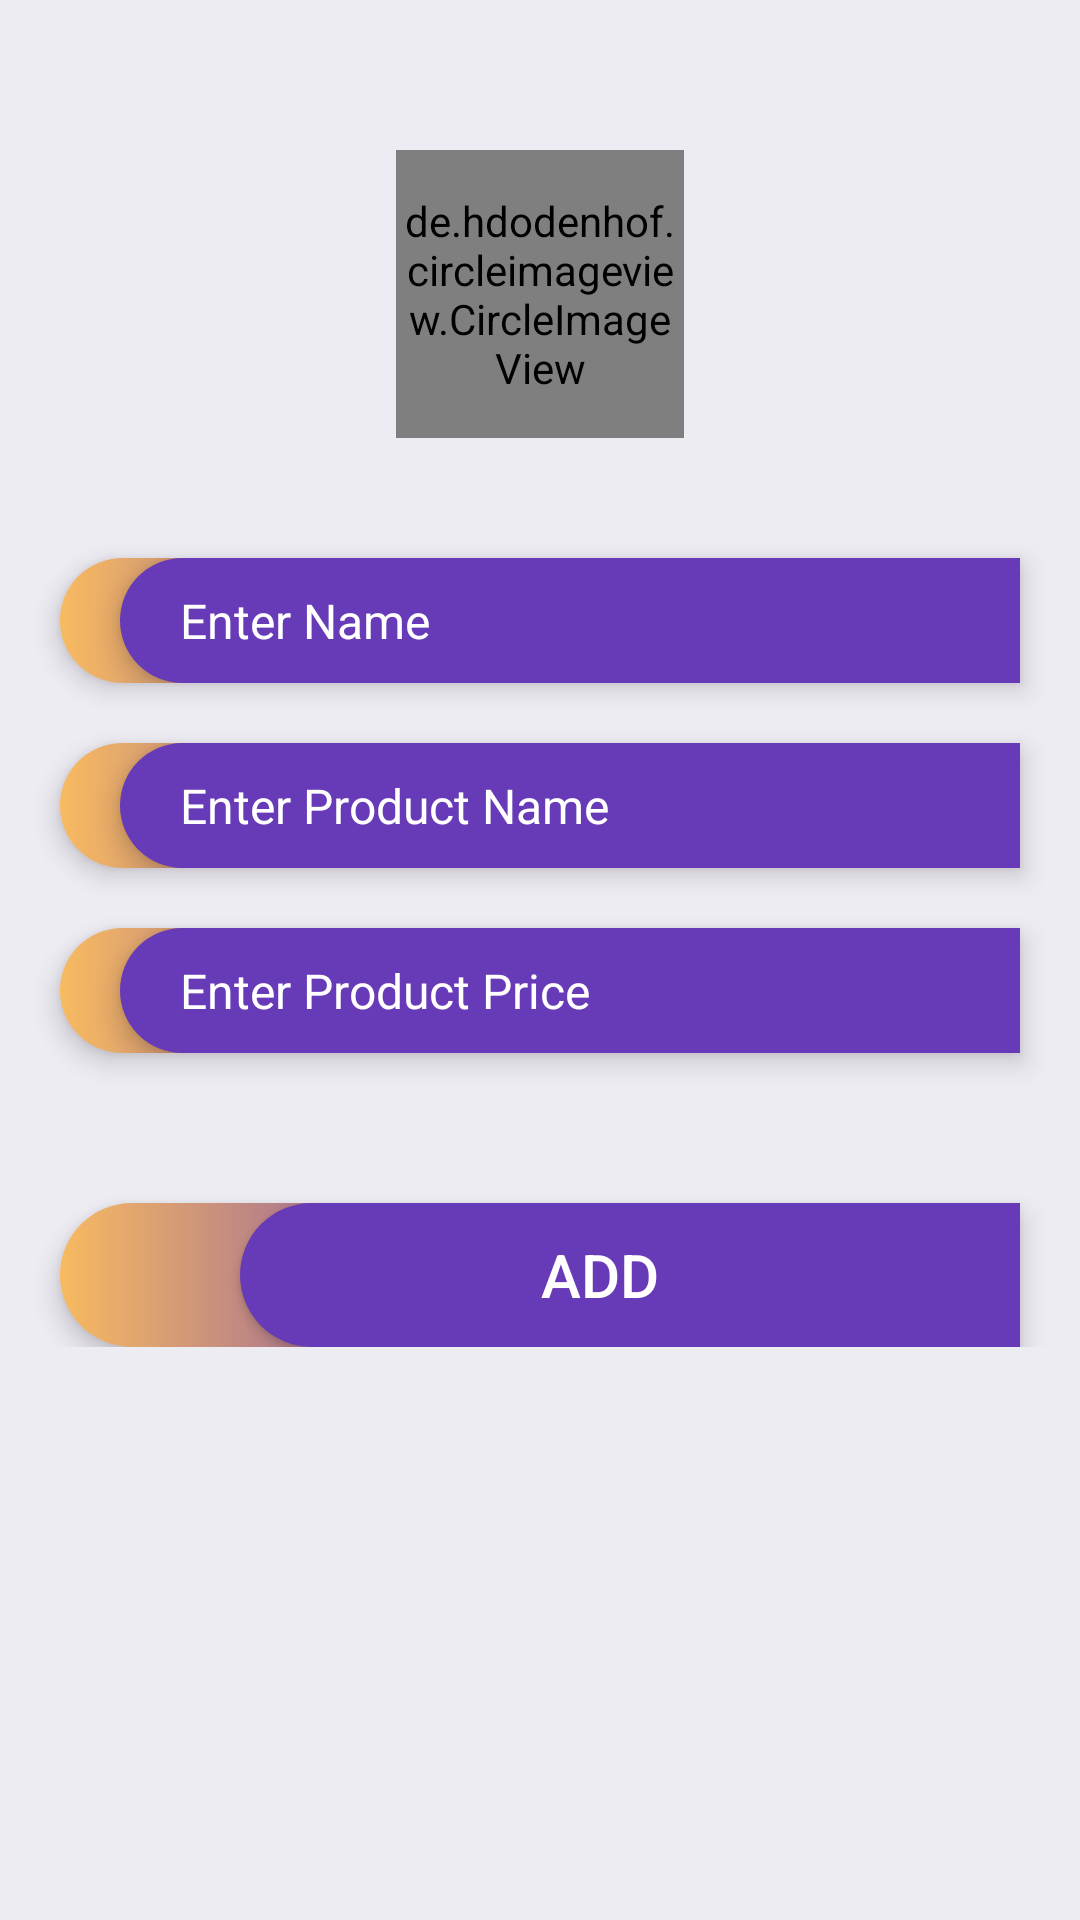

The Android layout XML behind this screen, and the referenced resources:
<!-- AndroidManifest.xml: application theme Theme.Pocket_Money -->
<!-- res/layout/activity_add_details.xml -->
<?xml version="1.0" encoding="utf-8"?>
<androidx.constraintlayout.widget.ConstraintLayout xmlns:android="http://schemas.android.com/apk/res/android"
    xmlns:app="http://schemas.android.com/apk/res-auto"
    xmlns:tools="http://schemas.android.com/tools"
    android:layout_width="match_parent"
    android:layout_height="match_parent"
    android:background="#EEECF3"

    tools:context=".add_details">

    <ProgressBar
        android:id="@+id/progressBar"
        android:layout_width="wrap_content"
        android:layout_height="wrap_content"
        android:visibility="gone"
        app:layout_constraintBottom_toBottomOf="parent"
        app:layout_constraintEnd_toEndOf="parent"
        app:layout_constraintStart_toStartOf="parent"
        app:layout_constraintTop_toTopOf="parent" />

    <ImageView
        android:layout_width="wrap_content"
        android:layout_height="wrap_content"
        android:background="@drawable/flower"
        app:layout_constraintBottom_toBottomOf="parent"
        app:layout_constraintStart_toStartOf="parent" />
    <androidx.constraintlayout.widget.ConstraintLayout
        android:layout_width="match_parent"
        android:layout_height="match_parent"
        android:background="@drawable/wavetop"
        >

        <ScrollView
            android:layout_width="match_parent"
            android:layout_height="match_parent"
            >
            <androidx.constraintlayout.widget.ConstraintLayout
                android:layout_width="match_parent"
                android:layout_height="match_parent"
                >


                <de.hdodenhof.circleimageview.CircleImageView
                    android:id="@+id/image"
                    android:layout_width="96dp"
                    android:layout_height="96dp"
                    android:src="@drawable/profileimage"
                    app:layout_constraintTop_toTopOf="parent"
                    app:layout_constraintLeft_toLeftOf="parent"
                    app:layout_constraintRight_toRightOf="parent"
                    app:civ_border_width="2dp"
                    android:layout_marginTop="50dp"
                    app:civ_border_color="#FF000000"/>


                <androidx.constraintlayout.widget.ConstraintLayout
                    android:id="@+id/con_name"
                    android:layout_width="match_parent"
                    android:layout_height="wrap_content"
                    android:elevation="5dp"
                    app:layout_constraintTop_toBottomOf="@id/image"
                    android:layout_marginTop="40dp"
                    android:layout_marginLeft="20dp"
                    android:layout_marginRight="20dp"
                    android:background="@drawable/btnbg"

                    >


                    <EditText
                        android:id="@+id/ed_name"
                        android:layout_width="match_parent"
                        android:layout_height="match_parent"
                        android:layout_marginLeft="20dp"
                        android:paddingLeft="20dp"
                        android:paddingTop="10dp"
                        android:paddingBottom="10dp"
                        android:textColorHint="@color/white"
                        android:inputType="textPersonName"
                        android:background="@drawable/btnbg2"
                        android:hint="Enter Name"
                        android:elevation="5dp"
                        android:textColor="@color/white"
                        android:textSize="16dp"

                        />

                </androidx.constraintlayout.widget.ConstraintLayout>



                <androidx.constraintlayout.widget.ConstraintLayout
                    android:id="@+id/con_email"
                    android:layout_width="match_parent"
                    android:layout_height="wrap_content"
                    android:elevation="5dp"
                    app:layout_constraintTop_toBottomOf="@id/con_name"
                    android:layout_marginTop="20dp"
                    android:layout_marginLeft="20dp"
                    android:layout_marginRight="20dp"
                    android:background="@drawable/btnbg"

                    >


                    <EditText
                        android:id="@+id/productname"
                        android:layout_width="match_parent"
                        android:layout_height="match_parent"
                        android:layout_marginLeft="20dp"
                        android:paddingLeft="20dp"

                        android:paddingTop="10dp"
                        android:paddingBottom="10dp"                        android:inputType="textEmailAddress"
                        android:background="@drawable/btnbg2"
                        android:hint="Enter Product Name"
                        android:textColorHint="@color/white"
                        android:elevation="5dp"
                        android:textColor="@color/white"
                        android:textSize="16dp"

                        />

                </androidx.constraintlayout.widget.ConstraintLayout>
                <androidx.constraintlayout.widget.ConstraintLayout
                    android:id="@+id/con_password"
                    android:layout_width="match_parent"
                    android:layout_height="wrap_content"
                    android:elevation="5dp"
                    app:layout_constraintTop_toBottomOf="@id/con_email"
                    android:layout_marginTop="20dp"
                    android:layout_marginLeft="20dp"
                    android:layout_marginRight="20dp"
                    android:background="@drawable/btnbg"

                    >

                    <EditText
                        android:id="@+id/productprice"
                        android:layout_width="match_parent"
                        android:layout_height="match_parent"
                        android:layout_marginLeft="20dp"
                        android:paddingLeft="20dp"
                        android:paddingTop="10dp"
                        android:paddingBottom="10dp"                        android:background="@drawable/btnbg2"
                        android:hint="Enter Product Price"
                        android:inputType="number"
                        android:textColorHint="@color/white"
                        android:elevation="5dp"
                        android:textColor="@color/white"
                        android:textSize="16dp"

                        />

                </androidx.constraintlayout.widget.ConstraintLayout>






                <androidx.constraintlayout.widget.ConstraintLayout
                    android:id="@+id/login"
                    android:layout_width="match_parent"
                    android:layout_height="wrap_content"
                    android:layout_marginTop="50dp"
                    android:background="@drawable/btnbg"
                    android:elevation="5dp"
                    android:layout_marginLeft="20dp"
                    android:layout_marginRight="20dp"

                    app:layout_constraintTop_toBottomOf="@id/con_password">

                    <Button
                        android:id="@+id/Add"
                        android:layout_width="match_parent"
                        android:layout_height="match_parent"
                        android:layout_marginLeft="60dp"
                        android:background="@drawable/btnbg2"
                        android:elevation="6dp"
                        android:text="Add"
                        android:paddingRight="20dp"
                        android:textColor="@color/white"
                        android:textSize="20dp"


                        />

                </androidx.constraintlayout.widget.ConstraintLayout>



            </androidx.constraintlayout.widget.ConstraintLayout>
        </ScrollView>


    </androidx.constraintlayout.widget.ConstraintLayout>




</androidx.constraintlayout.widget.ConstraintLayout>
<!-- resources referenced by this layout -->
<resources>
  <color name="white">#FFFFFFFF</color>
  <!-- drawable btnbg (drawable) -->
  <?xml version="1.0" encoding="utf-8"?>
  <shape xmlns:android="http://schemas.android.com/apk/res/android">
  
      <corners android:topLeftRadius="40dp" android:bottomLeftRadius="40dp"/>
      <gradient android:startColor="@color/mycll2" android:centerColor="@color/mycll" android:endColor="@color/mycll2"/>
  
  </shape>
  <!-- drawable btnbg2 (drawable) -->
  <?xml version="1.0" encoding="utf-8"?>
  <shape xmlns:android="http://schemas.android.com/apk/res/android">
  
      <corners android:bottomLeftRadius="40dp" android:topLeftRadius="40dp"/>
      <solid android:color="@color/mycll" />
  </shape>
  <style name="Theme.Pocket_Money" parent="Theme.AppCompat.DayNight.NoActionBar">
          
          <item name="colorPrimary">#5CAEE6</item>
          <item name="colorPrimaryVariant">#5CAEE6</item>
          <item name="colorOnPrimary">@color/white</item>
          
          <item name="colorSecondary">@color/teal_200</item>
          <item name="colorSecondaryVariant">@color/teal_700</item>
          <item name="colorOnSecondary">@color/black</item>
          
          <item name="android:statusBarColor">#5CAEE6</item>
          
      </style>
  <color name="mycll2">#F8BA60</color>
  <color name="mycll">#673AB7</color>
  <color name="teal_200">#FF03DAC5</color>
  <color name="teal_700">#FF018786</color>
  <color name="black">#FF000000</color>
</resources>
